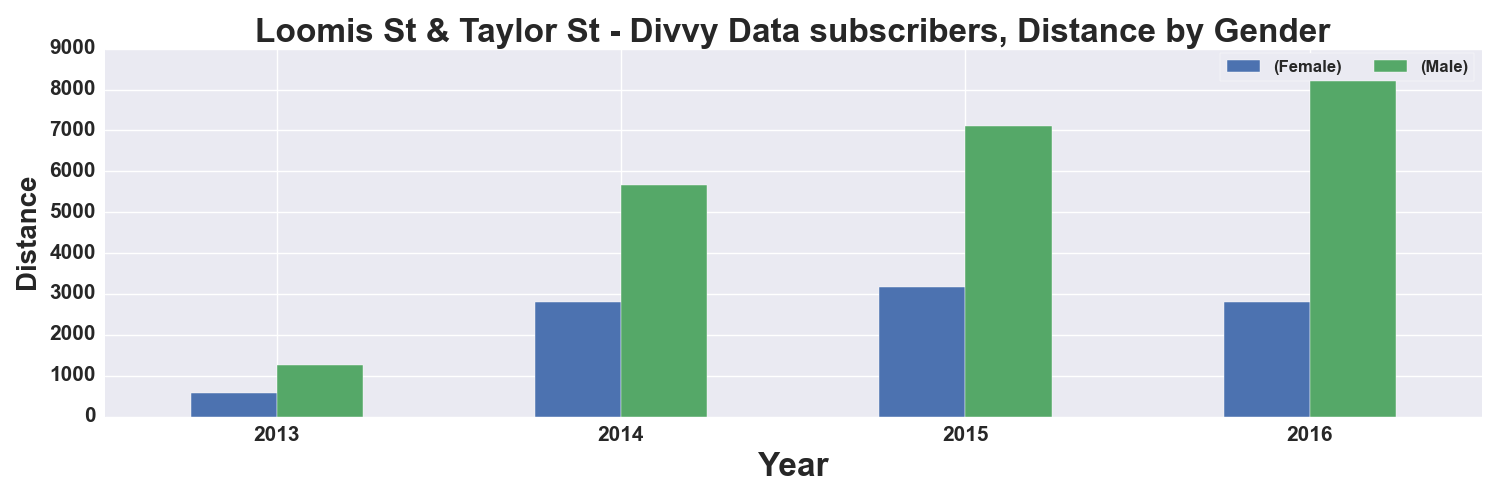

Data behind this chart, as committed beside it:
, START TIME YEAR, DISTANCE_Miles, DISTANCE_Miles
GENDER, , Female, Male
0, 2013, 570.0, 1263
1, 2014, 2794, 5664
2, 2015, 3171, 7106
3, 2016, 2812, 8557
